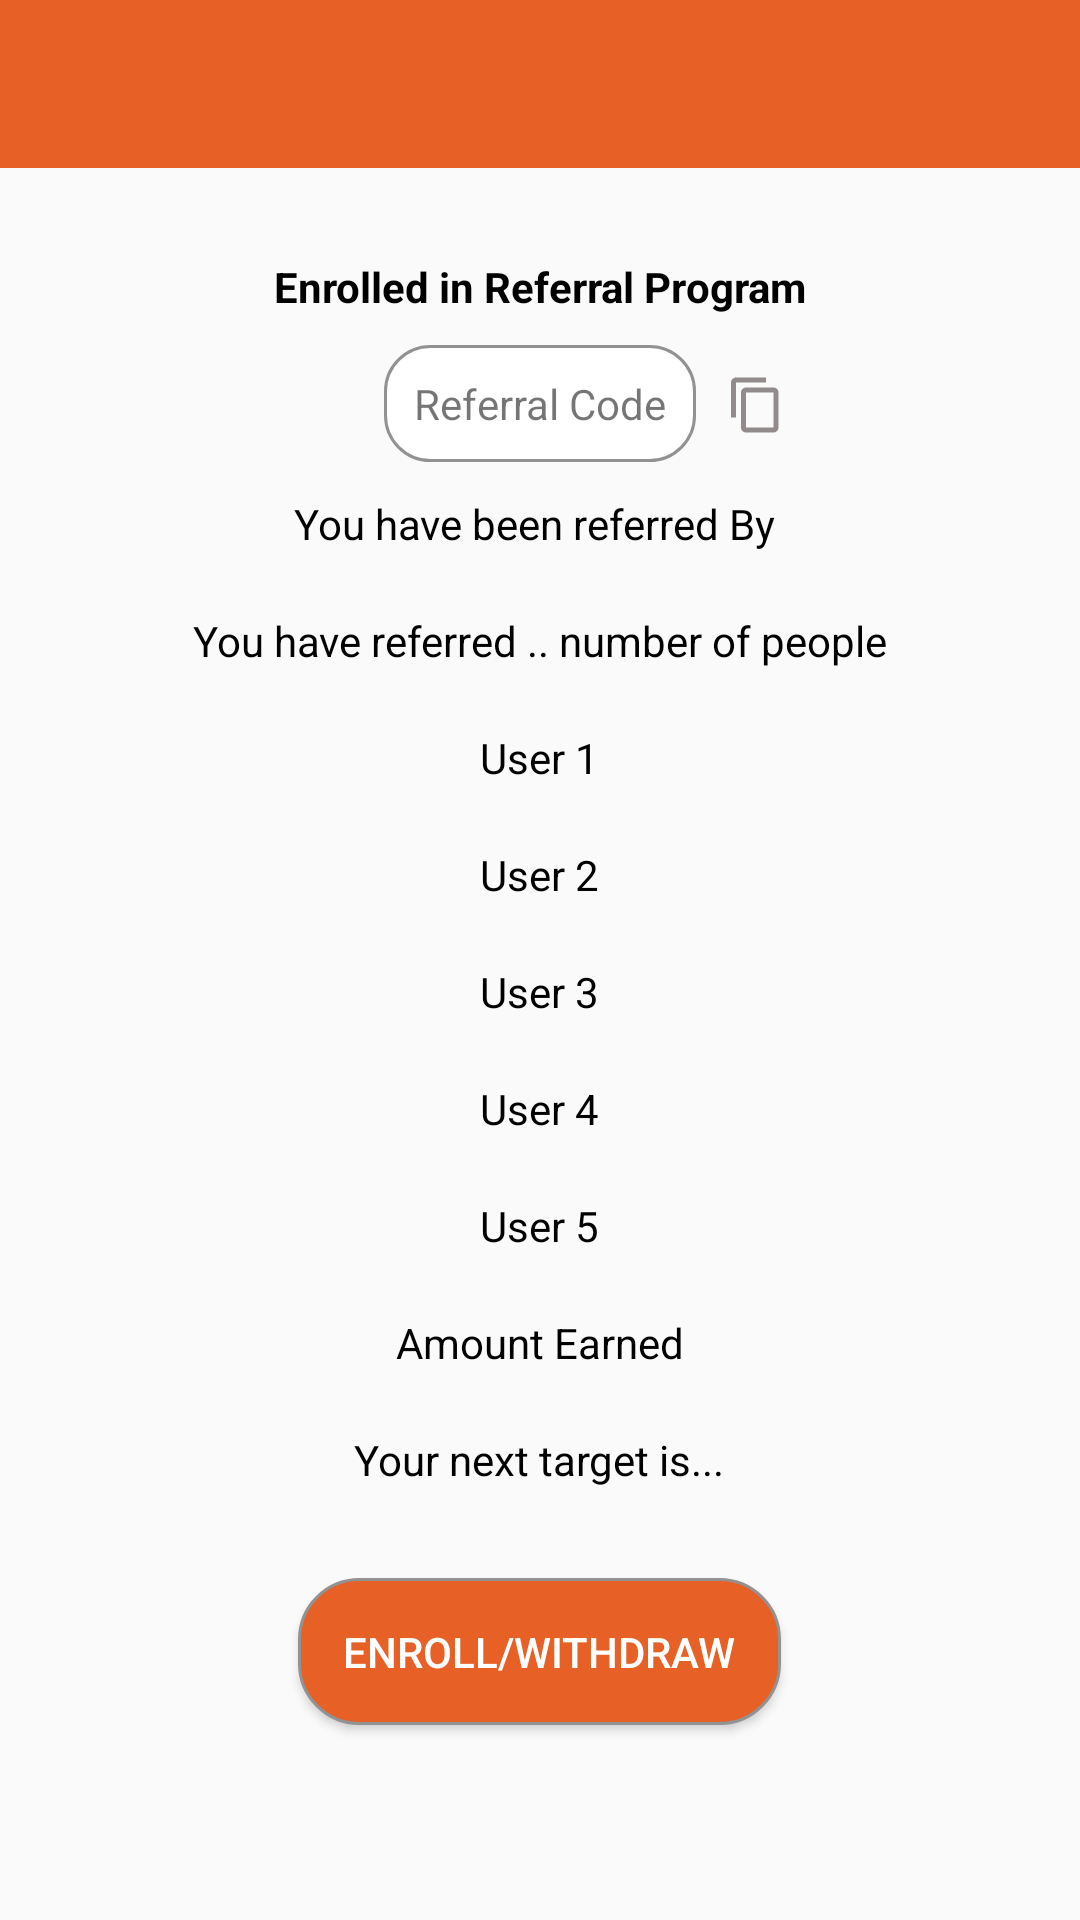

Android layout source for this screen:
<!-- AndroidManifest.xml: application theme AppTheme -->
<!-- res/layout/activity_home.xml -->
<?xml version="1.0" encoding="utf-8"?>

<androidx.drawerlayout.widget.DrawerLayout xmlns:android="http://schemas.android.com/apk/res/android"
    xmlns:app="http://schemas.android.com/apk/res-auto"
    xmlns:tools="http://schemas.android.com/tools"
    android:layout_width="match_parent"
    android:layout_height="match_parent"
    android:id="@+id/drawerLayout"
    tools:context=".activities.HomeActivity">

    <androidx.coordinatorlayout.widget.CoordinatorLayout
        android:id="@+id/coordinatorLayout"
        android:layout_width="match_parent"
        android:layout_height="match_parent">
        <RelativeLayout
            android:layout_width="match_parent"
            android:layout_height="match_parent"
            >
        <androidx.appcompat.widget.Toolbar
            android:id="@+id/toolbar"
            android:background="@color/colorPrimaryDark"
            app:backgroundTint="@null"
            app:titleTextColor="@color/white"
            android:layout_width="match_parent"
            android:layout_height="wrap_content"
            android:minHeight="?attr/actionBarSize"/>

            <TextView
                android:layout_marginTop="20dp"
                android:id="@+id/txtEnrollmentStatus"
                android:layout_width="wrap_content"
                android:layout_height="wrap_content"
                android:text="Enrolled in Referral Program"
                android:padding="10dp"
                android:textColor="@color/black"
                android:textStyle="bold"
                android:layout_centerHorizontal="true"
                android:layout_below="@id/toolbar"
                />
        <RelativeLayout
            android:id="@+id/refCode"
            android:layout_width="match_parent"
            android:layout_height="wrap_content"
            android:layout_below="@id/txtEnrollmentStatus"
            >
            <TextView
                android:id="@+id/txtRefCode"
                android:layout_width="wrap_content"
                android:layout_height="wrap_content"
                android:background="@drawable/edit_text_shape"
                android:text="Referral Code"
                android:padding="10dp"
                android:layout_centerHorizontal="true"

                />
            <ImageView
                android:layout_toRightOf="@id/txtRefCode"
                android:id="@+id/codeCopy"
                android:layout_width="40dp"
                android:layout_height="40dp"
                android:padding="10dp"
                android:src="@drawable/ic_copy1"
                />
        </RelativeLayout>
            <TextView
                android:id="@+id/txtReferred"
                android:layout_width="wrap_content"
                android:layout_height="wrap_content"
                android:text="You have been referred By "
                android:padding="10dp"
                android:layout_centerHorizontal="true"
                android:layout_below="@id/refCode"
                android:textColor="@color/black"
                />
            <TextView
                android:id="@+id/txtRefCount"
                android:layout_width="wrap_content"
                android:layout_height="wrap_content"
                android:text="You have referred .. number of people"
                android:padding="10dp"
                android:layout_centerHorizontal="true"
                android:layout_below="@id/txtReferred"
                android:textColor="@color/black"
                />
            <TextView
                android:id="@+id/user1"
                android:layout_width="wrap_content"
                android:layout_height="wrap_content"
                android:text="User 1"
                android:padding="10dp"
                android:layout_centerHorizontal="true"
                android:layout_below="@id/txtRefCount"
                android:textColor="@color/black"
                />
            <TextView
                android:id="@+id/user2"
                android:layout_width="wrap_content"
                android:layout_height="wrap_content"
                android:text="User 2"
                android:padding="10dp"
                android:layout_centerHorizontal="true"
                android:layout_below="@id/user1"
                android:textColor="@color/black"
                />
            <TextView
                android:id="@+id/user3"
                android:layout_width="wrap_content"
                android:layout_height="wrap_content"
                android:text="User 3"
                android:padding="10dp"
                android:layout_centerHorizontal="true"
                android:layout_below="@id/user2"
                android:textColor="@color/black"
                /><TextView
            android:id="@+id/user4"
            android:layout_width="wrap_content"
            android:layout_height="wrap_content"
            android:text="User 4"
            android:padding="10dp"
            android:layout_centerHorizontal="true"
            android:layout_below="@id/user3"
            android:textColor="@color/black"
            /><TextView
            android:id="@+id/user5"
            android:layout_width="wrap_content"
            android:layout_height="wrap_content"
            android:text="User 5"
            android:padding="10dp"
            android:layout_centerHorizontal="true"
            android:layout_below="@id/user4"
            android:textColor="@color/black"
            />
            <TextView
                android:id="@+id/txtAmountEarned"
                android:layout_width="wrap_content"
                android:layout_height="wrap_content"
                android:text="Amount Earned"
                android:padding="10dp"
                android:layout_centerHorizontal="true"
                android:layout_below="@id/user5"
                android:textColor="@color/black"
                />
            <TextView
                android:id="@+id/txtNextTarget"
                android:layout_width="wrap_content"
                android:layout_height="wrap_content"
                android:text="Your next target is..."
                android:padding="10dp"
                android:layout_centerHorizontal="true"
                android:layout_below="@id/txtAmountEarned"
                android:textColor="@color/black"
                />
            <Button
                android:layout_width="wrap_content"
                android:layout_height="wrap_content"
                android:layout_centerHorizontal="true"
                android:text="Enroll/Withdraw"
                android:textColor="#ffffff"
                android:id="@+id/button_Action"
                android:layout_marginTop="20dp"
                android:padding="15dp"
                android:background="@drawable/default_button_bg"
                app:backgroundTint="@null"
                android:layout_below="@id/txtNextTarget"/>






        </RelativeLayout>




    </androidx.coordinatorlayout.widget.CoordinatorLayout>





    <com.google.android.material.navigation.NavigationView
        android:id="@+id/navigationView"
        android:layout_width="match_parent"
        android:layout_height="match_parent"
        app:headerLayout="@layout/drawer_header"
        app:menu="@menu/menu_drawer"
        android:layout_gravity="start"/>

</androidx.drawerlayout.widget.DrawerLayout>
<!-- res/layout/drawer_header.xml (included above) -->
<?xml version="1.0" encoding="utf-8"?>

<LinearLayout xmlns:android="http://schemas.android.com/apk/res/android"
    android:orientation="vertical"
    android:layout_width="match_parent"
    android:layout_height="240dp"
    android:gravity="center"
    android:background="@color/colorPrimaryDark"
    android:backgroundTint="@null">

    <TextView
        android:id="@+id/txtDrawer_Heading"
        android:layout_width="wrap_content"
        android:layout_height="wrap_content"
        android:layout_marginLeft="20dp"
        android:layout_marginTop="10dp"
        android:layout_marginRight="20dp"
        android:layout_marginBottom="30dp"
        android:ellipsize="end"
        android:maxWidth="200dp"
        android:maxLines="1"
        android:minWidth="80dp"
        android:text="Loading..."
        android:textColor="#ffffff"
        android:textSize="20sp" />


</LinearLayout>
<!-- resources referenced by this layout -->
<resources>
  <color name="black">#FF000000</color>
  <color name="colorPrimaryDark">#e76025</color>
  <color name="white">#FFFFFFFF</color>
  <!-- drawable default_button_bg (drawable) -->
  <?xml version="1.0" encoding="utf-8"?>
  
  <shape xmlns:android="http://schemas.android.com/apk/res/android">
      <solid android:color="@color/colorPrimaryDark"/>
      <stroke
          android:color="#929292"
          android:width="1dp"/>
      <corners android:topLeftRadius="20dp"
          android:bottomLeftRadius="20dp"
          android:bottomRightRadius="20dp"
          android:topRightRadius="20dp"/>
  </shape>
  <!-- drawable edit_text_shape (drawable) -->
  <?xml version="1.0" encoding="utf-8"?>
  
  <shape xmlns:android="http://schemas.android.com/apk/res/android">
  
      <stroke
      android:color="#929292"
      android:width="1dp"/>
  
  
      <corners android:radius="15dp">
  
      </corners>
      <solid
          android:color="#ffffff">
  
      </solid>
  </shape>
  <!-- drawable ic_copy1 (drawable) -->
  <vector android:height="24dp" android:tint="#928B8B"
      android:viewportHeight="24" android:viewportWidth="24"
      android:width="24dp" xmlns:android="http://schemas.android.com/apk/res/android">
      <path android:fillColor="@android:color/white" android:pathData="M16,1L4,1c-1.1,0 -2,0.9 -2,2v14h2L4,3h12L16,1zM19,5L8,5c-1.1,0 -2,0.9 -2,2v14c0,1.1 0.9,2 2,2h11c1.1,0 2,-0.9 2,-2L21,7c0,-1.1 -0.9,-2 -2,-2zM19,21L8,21L8,7h11v14z"/>
  </vector>
  <style name="AppTheme" parent="Theme.AppCompat.Light.NoActionBar">
          
          <item name="colorOnPrimary">#f8f8f8</item>
          <item name="colorPrimaryDark">#e76025</item>
          <item name="android:statusBarColor" tools:targetApi="l">@color/colorDark</item>
  
  
          
      </style>
  <color name="colorDark">#d24406</color>
</resources>
